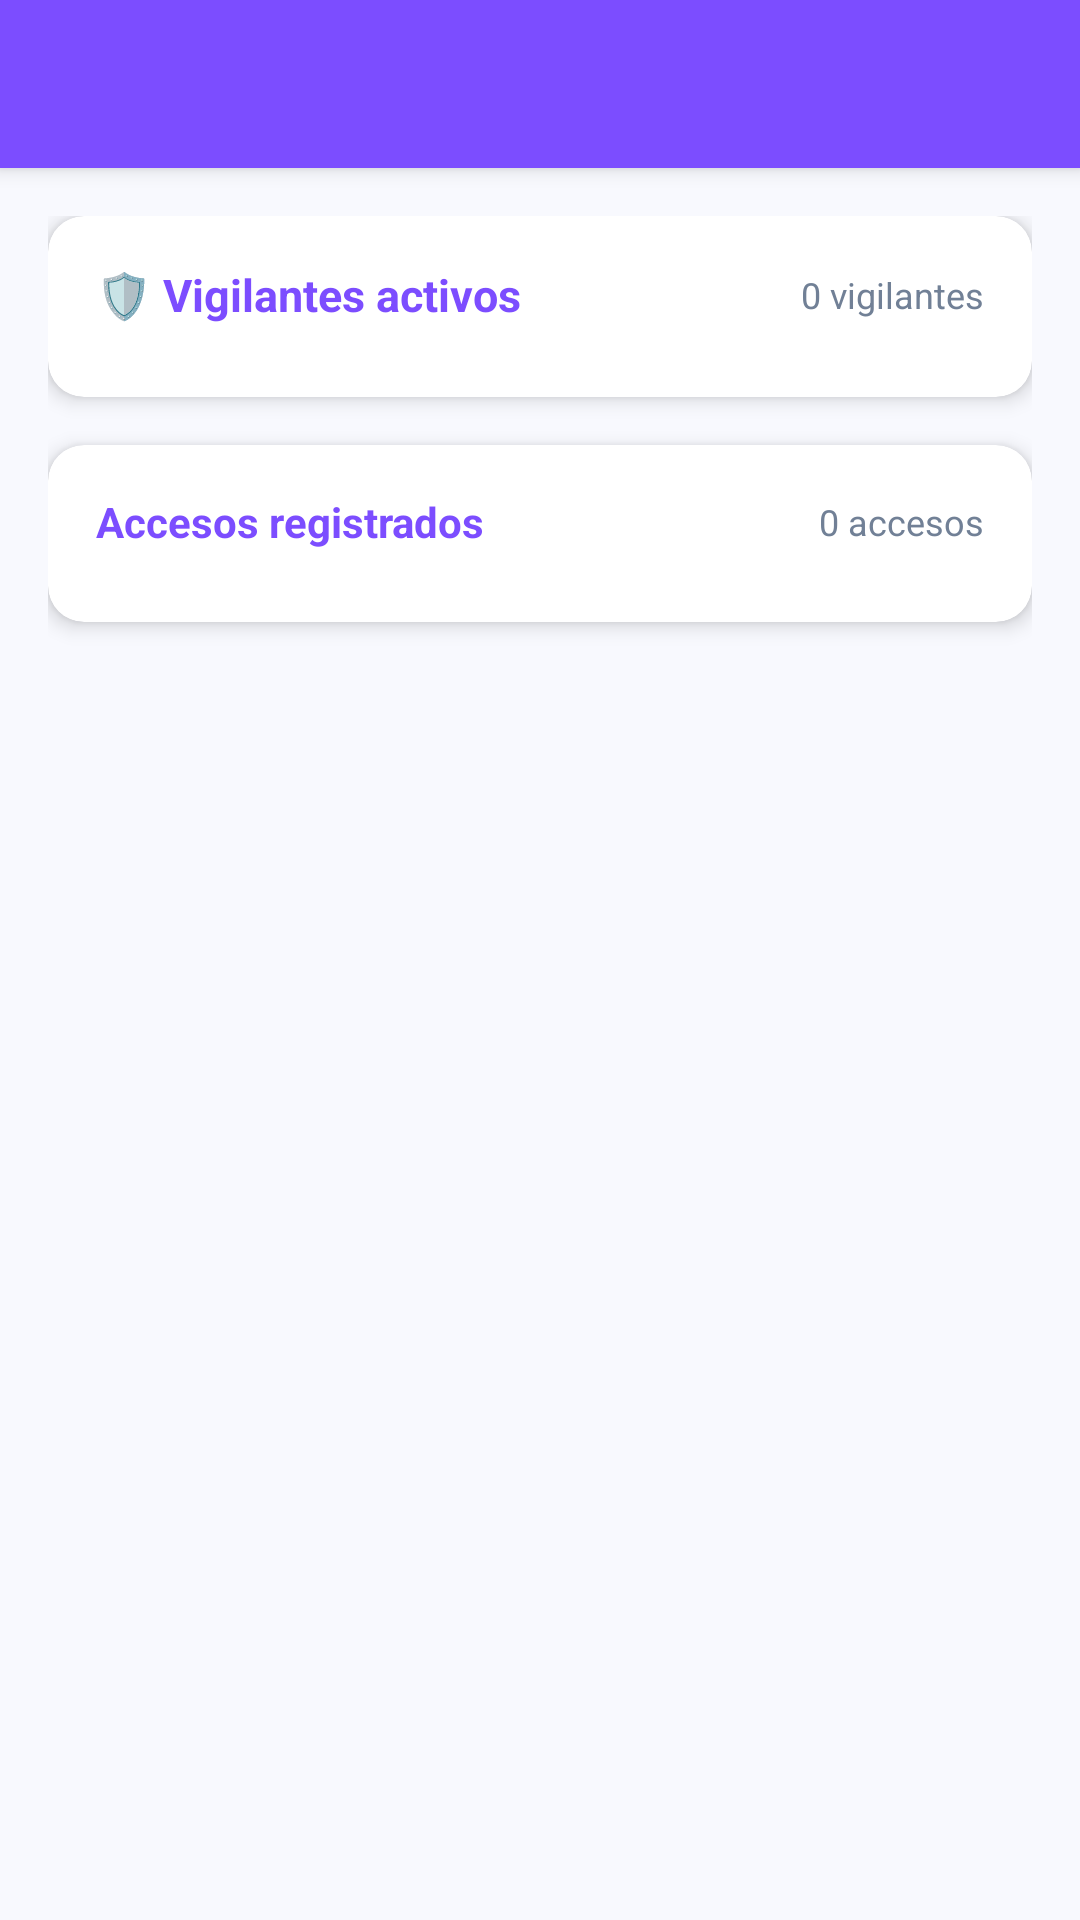

This screen was rendered from an Android layout file. Write that file and the resources it references.
<!-- AndroidManifest.xml: application theme Theme.Adminiums1 -->
<!-- res/layout/activity_vigilantes_admin.xml -->
<?xml version="1.0" encoding="utf-8"?>
<androidx.coordinatorlayout.widget.CoordinatorLayout
    xmlns:android="http://schemas.android.com/apk/res/android"
    xmlns:app="http://schemas.android.com/apk/res-auto"
    android:layout_width="match_parent"
    android:layout_height="match_parent"
    android:background="@color/colorBackground">

    <com.google.android.material.appbar.AppBarLayout
        android:layout_width="match_parent"
        android:layout_height="wrap_content">
        <com.google.android.material.appbar.MaterialToolbar
            android:id="@+id/toolbar"
            android:layout_width="match_parent"
            android:layout_height="?attr/actionBarSize"
            android:background="@color/colorPrimary"
            android:title="Gestión de Vigilantes"
            android:titleTextColor="@color/white"
            app:layout_scrollFlags="scroll|enterAlways"/>
    </com.google.android.material.appbar.AppBarLayout>

    <androidx.core.widget.NestedScrollView
        android:layout_width="match_parent"
        android:layout_height="match_parent"
        app:layout_behavior="@string/appbar_scrolling_view_behavior">

        <LinearLayout
            android:layout_width="match_parent"
            android:layout_height="wrap_content"
            android:orientation="vertical"
            android:padding="16dp">

            
            <androidx.cardview.widget.CardView
                android:layout_width="match_parent"
                android:layout_height="wrap_content"
                android:layout_marginBottom="16dp"
                app:cardCornerRadius="12dp"
                app:cardElevation="4dp">
                <LinearLayout
                    android:layout_width="match_parent"
                    android:layout_height="wrap_content"
                    android:orientation="vertical"
                    android:padding="16dp">

                    <LinearLayout
                        android:layout_width="match_parent"
                        android:layout_height="wrap_content"
                        android:orientation="horizontal"
                        android:gravity="center_vertical"
                        android:layout_marginBottom="8dp">
                        <TextView
                            android:layout_width="0dp"
                            android:layout_height="wrap_content"
                            android:layout_weight="1"
                            android:text="🛡️ Vigilantes activos"
                            android:textSize="15sp"
                            android:textStyle="bold"
                            android:textColor="@color/colorPrimary"/>
                        <TextView
                            android:id="@+id/tvTotalVigilantes"
                            android:layout_width="wrap_content"
                            android:layout_height="wrap_content"
                            android:text="0 vigilantes"
                            android:textSize="12sp"
                            android:textColor="@color/colorTextSecondary"/>
                    </LinearLayout>

                    <ProgressBar
                        android:id="@+id/progressVigilantes"
                        android:layout_width="wrap_content"
                        android:layout_height="wrap_content"
                        android:layout_gravity="center"
                        android:visibility="gone"/>

                    <TextView
                        android:id="@+id/tvSinVigilantes"
                        android:layout_width="wrap_content"
                        android:layout_height="wrap_content"
                        android:text="Sin vigilantes registrados"
                        android:textSize="13sp"
                        android:textColor="@color/colorTextSecondary"
                        android:visibility="gone"/>

                    <androidx.recyclerview.widget.RecyclerView
                        android:id="@+id/rvVigilantes"
                        android:layout_width="match_parent"
                        android:layout_height="wrap_content"
                        android:nestedScrollingEnabled="false"/>
                </LinearLayout>
            </androidx.cardview.widget.CardView>

            
            <androidx.cardview.widget.CardView
                android:id="@+id/cardAccesosVigilante"
                android:layout_width="match_parent"
                android:layout_height="wrap_content"
                android:layout_marginBottom="24dp"
                app:cardCornerRadius="12dp"
                app:cardElevation="4dp">
                <LinearLayout
                    android:layout_width="match_parent"
                    android:layout_height="wrap_content"
                    android:orientation="vertical"
                    android:padding="16dp">

                    <LinearLayout
                        android:layout_width="match_parent"
                        android:layout_height="wrap_content"
                        android:orientation="horizontal"
                        android:gravity="center_vertical"
                        android:layout_marginBottom="8dp">
                        <TextView
                            android:id="@+id/tvTituloAccesosVigilante"
                            android:layout_width="0dp"
                            android:layout_height="wrap_content"
                            android:layout_weight="1"
                            android:text="Accesos registrados"
                            android:textSize="14sp"
                            android:textStyle="bold"
                            android:textColor="@color/colorPrimary"/>
                        <TextView
                            android:id="@+id/tvTotalAccesosVigilante"
                            android:layout_width="wrap_content"
                            android:layout_height="wrap_content"
                            android:text="0 accesos"
                            android:textSize="12sp"
                            android:textColor="@color/colorTextSecondary"/>
                    </LinearLayout>

                    <ProgressBar
                        android:id="@+id/progressAccesos"
                        android:layout_width="wrap_content"
                        android:layout_height="wrap_content"
                        android:layout_gravity="center"
                        android:visibility="gone"/>

                    <TextView
                        android:id="@+id/tvSinAccesosVigilante"
                        android:layout_width="wrap_content"
                        android:layout_height="wrap_content"
                        android:text="Sin accesos hoy"
                        android:textSize="13sp"
                        android:textColor="@color/colorTextSecondary"
                        android:visibility="gone"/>

                    <androidx.recyclerview.widget.RecyclerView
                        android:id="@+id/rvAccesosVigilante"
                        android:layout_width="match_parent"
                        android:layout_height="wrap_content"
                        android:nestedScrollingEnabled="false"/>
                </LinearLayout>
            </androidx.cardview.widget.CardView>

        </LinearLayout>
    </androidx.core.widget.NestedScrollView>
</androidx.coordinatorlayout.widget.CoordinatorLayout>
<!-- resources referenced by this layout -->
<resources>
  <color name="colorBackground">#F8F9FE</color>
  <color name="colorPrimary">#7C4DFF</color>
  <color name="colorTextSecondary">#718096</color>
  <color name="white">#FFFFFF</color>
  <style name="Theme.Adminiums1" parent="Theme.MaterialComponents.Light.NoActionBar">
          <item name="colorPrimary">@color/colorPrimary</item>
          <item name="colorPrimaryVariant">@color/colorPrimaryDark</item>
          <item name="colorOnPrimary">@color/white</item>
          <item name="colorSecondary">@color/colorPrimaryLight</item>
          <item name="colorOnSecondary">@color/white</item>
          <item name="android:colorBackground">@color/colorBackground</item>
          <item name="colorSurface">@color/colorSurface</item>
          <item name="colorOnSurface">@color/colorTextPrimary</item>
          <item name="android:windowBackground">@color/colorBackground</item>
          <item name="materialButtonStyle">@style/Widget.Adminiums.Button</item>
          <item name="textInputStyle">@style/Widget.Adminiums.TextInputLayout</item>
      </style>
  <color name="colorPrimaryDark">#6200EA</color>
  <color name="colorPrimaryLight">#B47CFF</color>
  <color name="colorSurface">#FFFFFF</color>
  <color name="colorTextPrimary">#1A202C</color>
  <style name="Widget.Adminiums.Button" parent="Widget.MaterialComponents.Button">
          <item name="android:textAllCaps">false</item>
          <item name="cornerRadius">8dp</item>
          <item name="android:letterSpacing">0</item>
      </style>
  <style name="Widget.Adminiums.TextInputLayout" parent="Widget.MaterialComponents.TextInputLayout.OutlinedBox">
          <item name="boxStrokeColor">@color/colorBorderSecondary</item>
          <item name="boxStrokeWidth">0.5dp</item>
          <item name="boxCornerRadiusTopStart">8dp</item>
          <item name="boxCornerRadiusTopEnd">8dp</item>
          <item name="boxCornerRadiusBottomStart">8dp</item>
          <item name="boxCornerRadiusBottomEnd">8dp</item>
          <item name="boxBackgroundColor">@color/colorSurfaceSecondary</item>
          <item name="hintTextColor">@color/colorTextSecondary</item>
          <item name="android:textColorHint">@color/colorTextTertiary</item>
      </style>
  <color name="colorBorderSecondary">#E2E8F0</color>
  <color name="colorSurfaceSecondary">#F3F5F7</color>
  <color name="colorTextTertiary">#A0AEC0</color>
</resources>
